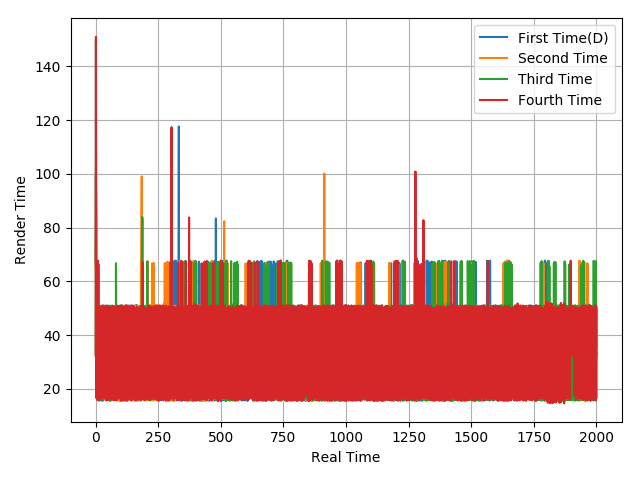

Data behind this chart, as committed beside it:
67.38, 99.23, 84.13, 50.01, 16.64, 49.04, 51.01, 16.63, 66.71, 15.78, 33.58, 51.43, 16.73, 50.17, 15.74, 50.98, 15.8, 49.74, 17.69, 50.08, 15.77, 34.16, 50.02, 16.68
65.77, 100.9, 82.58, 17.43, 32.62, 49.71, 50.06, 33.33, 50.15, 16.55, 50.07, 33.6, 34.04, 15.72, 50.36, 33.1, 33.58, 33.36, 33.17, 17.27, 33.36, 49.01, 16.77, 50.43
32.79, 150.1, 50.05, 16.61, 50.02, 16.79, 50.47, 50.08, 16.52, 65.96, 16.92, 66.49, 50.8, 16.11, 50.07, 16.53, 33.34, 50.74, 15.99, 33.4, 50.06, 16.63, 33.35, 49.62
32.33, 150.9, 50.05, 16.66, 50.01, 50, 15.88, 66.82, 16.29, 67.69, 16.66, 32.37, 50.98, 15.79, 49.98, 16.73, 49.84, 17.09, 50.6, 16.14, 50.53, 16.64, 49.13, 16.52
